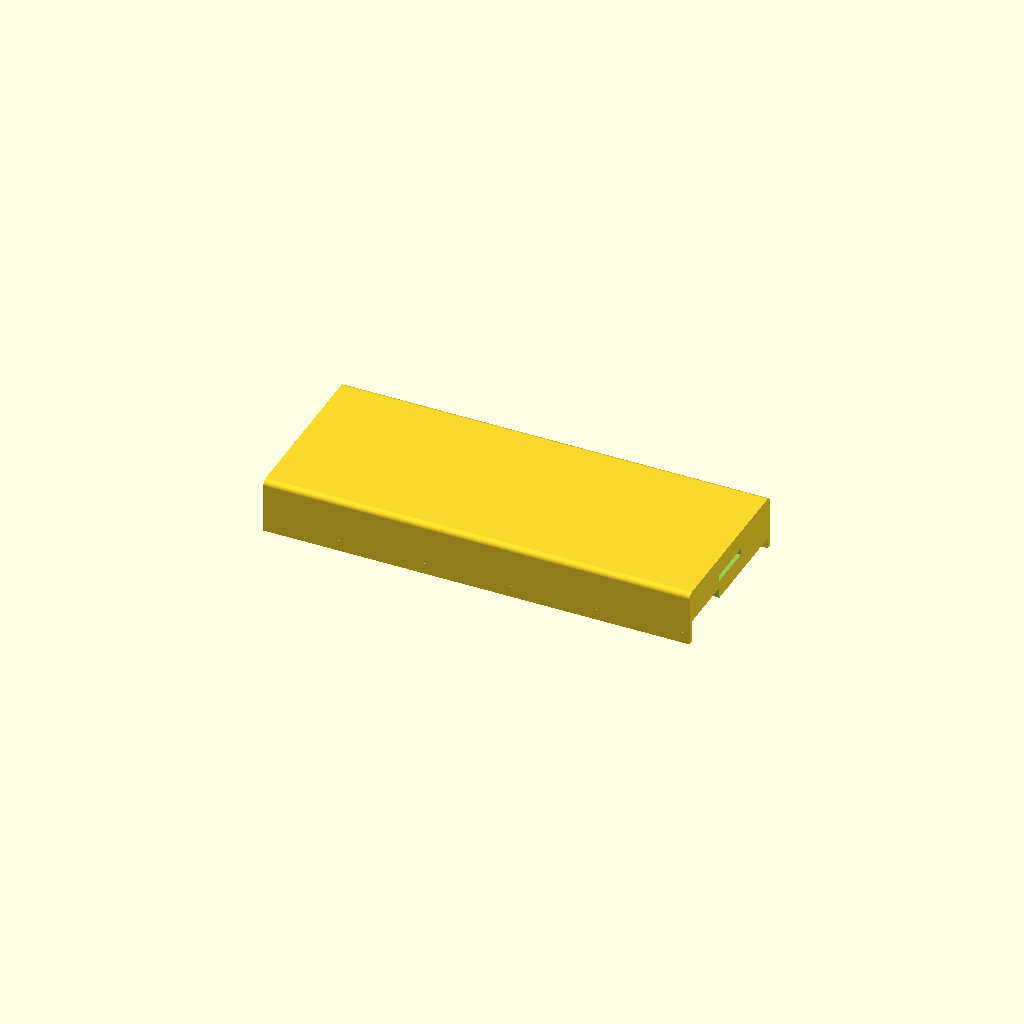
Cell 1: rendered with the file's own defaults.
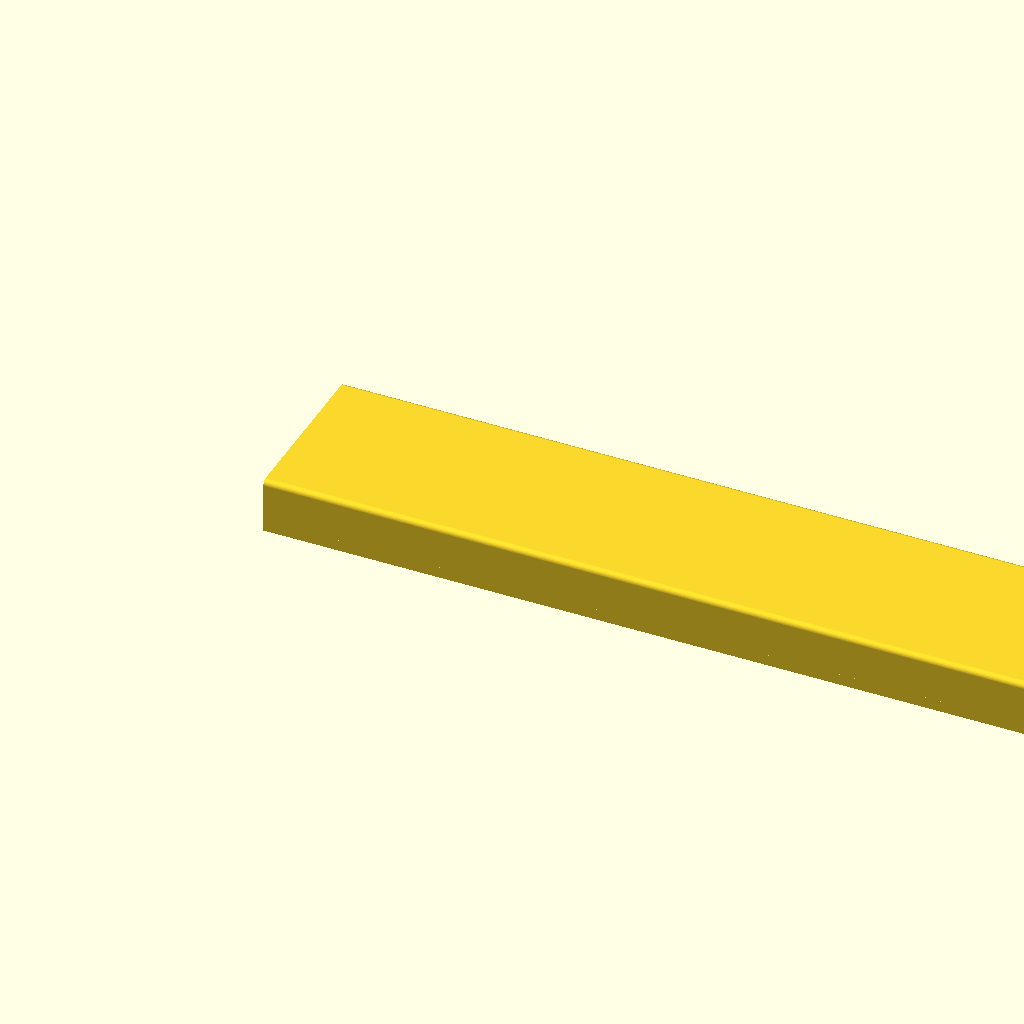
Cell 2: the same model with laenge = 460.
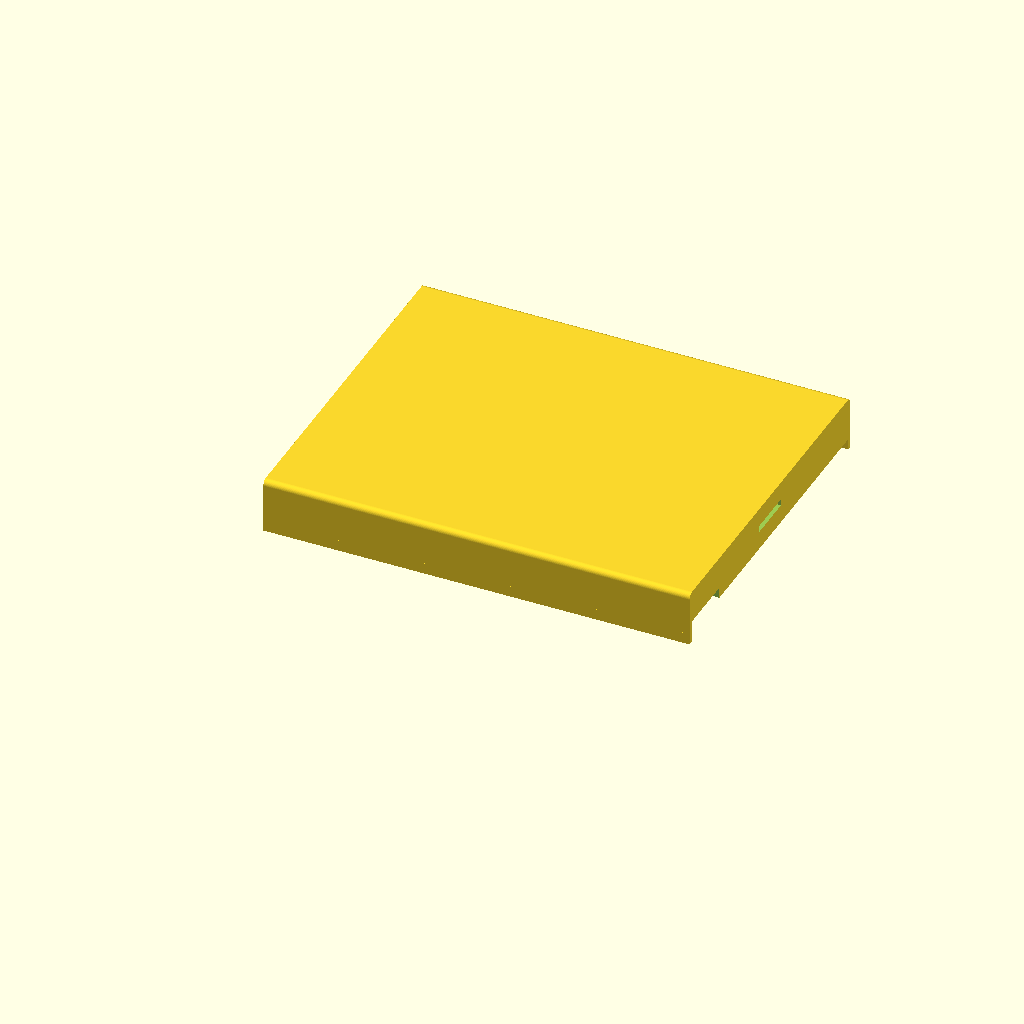
Cell 3: breite = 186 (everything else at default).
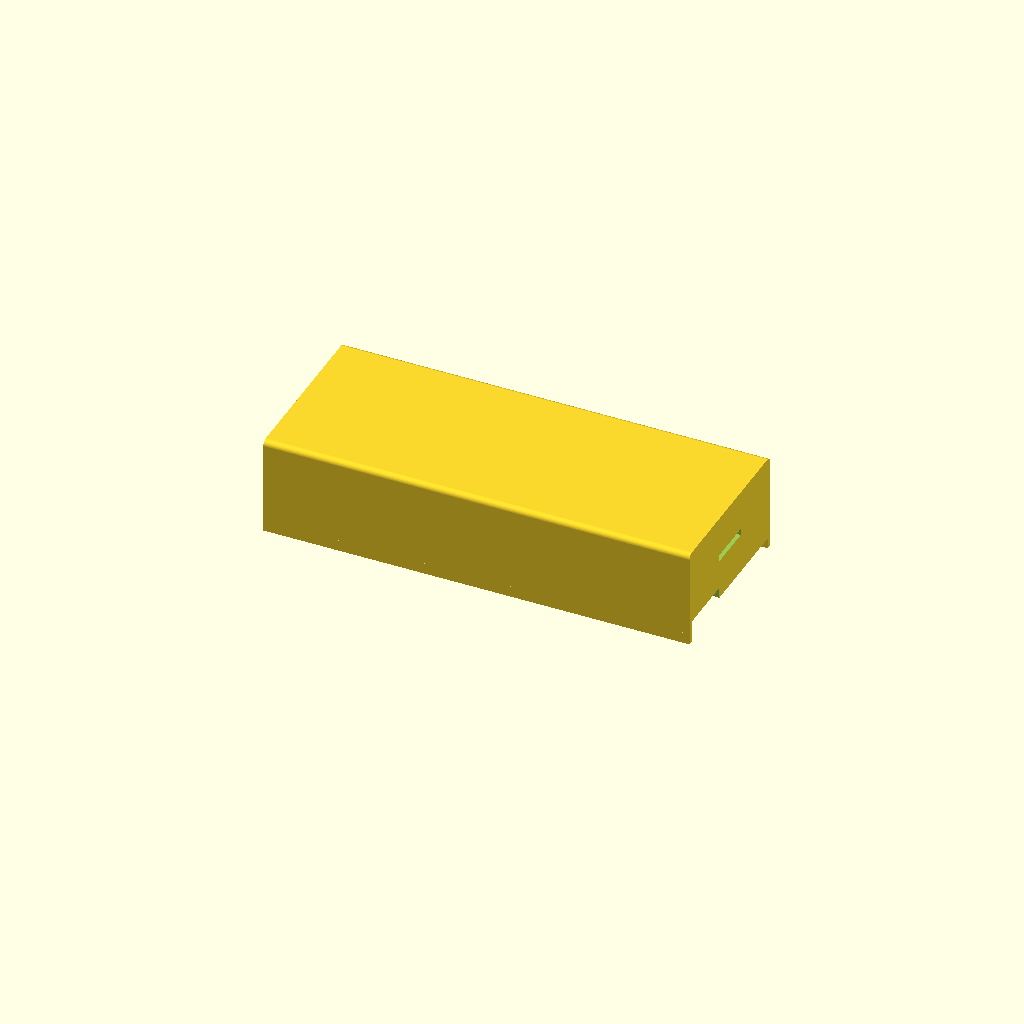
Cell 4: hoehe = 47.2 (everything else at default).
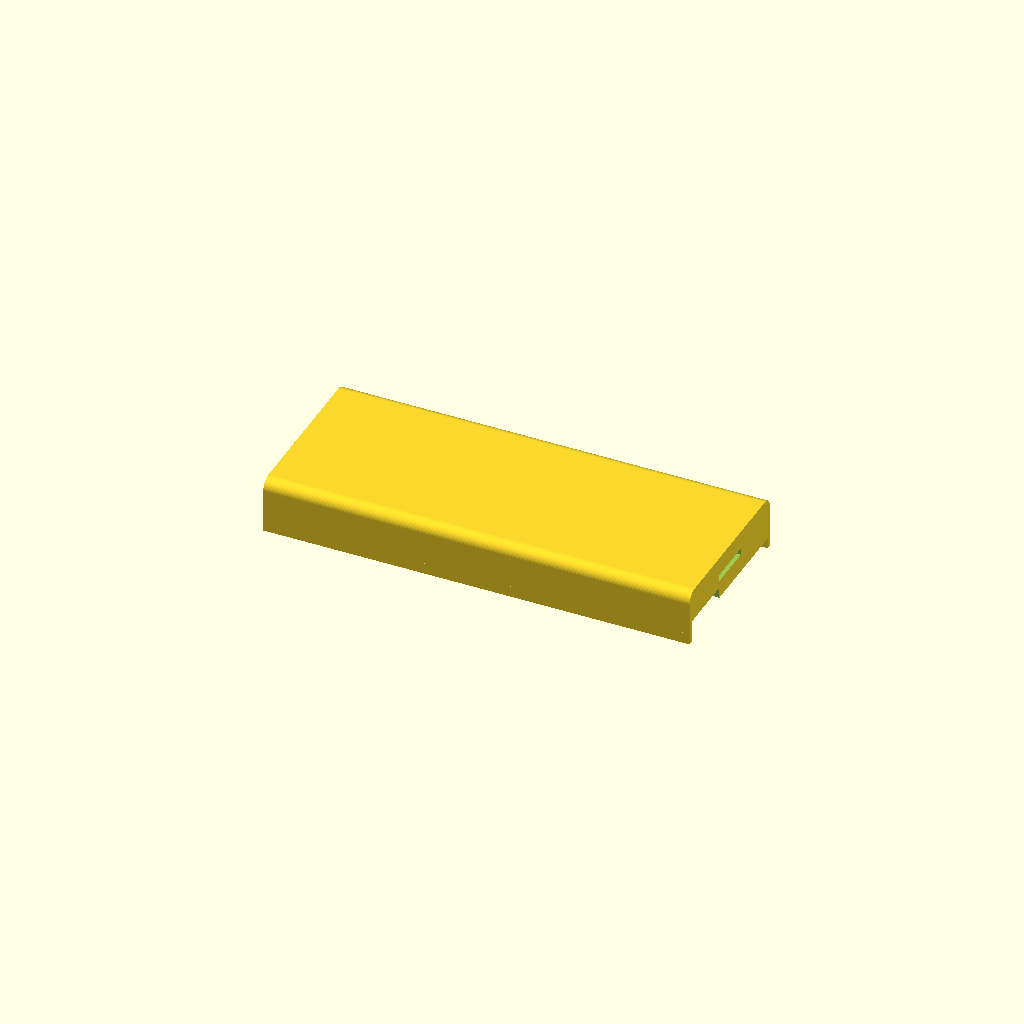
Cell 5: the same model with r = 6.
All cells are drawn from one camera (rotation 55°, 0°, 25°, orthographic, colour scheme Cornfield), so only the parameter changes between them.
The OpenSCAD source (enclosure/abdeckung_seg2_v3.scad):
// Abdeckung R730 — Segment 2 (Mitte) v3
// Sattel-Profil: beide Seiten 6mm heruntergezogen
// Y=0-Seite: Rack-Ear Absatz 31×6mm
// Y=88-Seite: Gegenrand 2.5mm × 6mm
// ——————————————————————————————————————————

$fn = 64;

laenge  = 230;
breite  = 93;    // 88mm Innenmaß + 2× 2.5mm Gegenrand
hoehe   = 23.6;
r       = 3;      // Rundungsradius Oberkanten

// Absatz (Rack-Ear)
absatz_y = 31;
absatz_z = 6;

// Gegenrand
rand_staerke = 2.5;
rand_tiefe   = 6;

// Feder
nf_breite  = 25;
nf_hoehe   = 3;
nf_tiefe   = 5;
nf_y       = (breite - nf_breite) / 2;
nf_z       = (hoehe  - nf_hoehe)  / 2;

// Nut
nut_breite = nf_breite + 0.6;
nut_hoehe  = nf_hoehe  + 0.6;
nut_tiefe  = nf_tiefe  + 1;
nut_y      = (breite - nut_breite) / 2;
nut_z      = (hoehe  - nut_hoehe)  / 2;

module grundkoerper() {
    hull() {
        // Bodenfläche — eckig (Druckqualität)
        cube([laenge, breite, 0.01]);

        // Oberkante Y=0
        translate([0, r, hoehe - r])
            rotate([0, 90, 0])
            cylinder(r=r, h=laenge);

        // Oberkante Y=breite
        translate([0, breite - r, hoehe - r])
            rotate([0, 90, 0])
            cylinder(r=r, h=laenge);
    }
}

difference() {
    union() {
        grundkoerper();

        // ——— Gegenrand Y=0-Seite ———
        translate([0, 0, -rand_tiefe])
            cube([laenge, rand_staerke, rand_tiefe + 0.01]);

        // ——— Gegenrand Y=breite-Seite ———
        translate([0, breite - rand_staerke, -rand_tiefe])
            cube([laenge, rand_staerke, rand_tiefe + 0.01]);

        // ——— Feder vorne (X=0) → ragt in -X, Richtung Seg1 ———
        translate([-nf_tiefe, nf_y, nf_z])
            cube([nf_tiefe, nf_breite, nf_hoehe]);
    }

    // ——— Absatz: Rack-Ear (Y=0-Seite) ———
    // Beginnt bei Y=rand_staerke — hängende Wand (Y=0..2.5) NICHT berührt
    // Ghost Wall strukturell ausgeschlossen
    translate([-1, rand_staerke, -1])
        cube([laenge+2, absatz_y+1, absatz_z+1]);

    // ——— Nut hinten (X=230) → nimmt Feder von Seg3 auf ———
    translate([laenge-nf_tiefe, nut_y, nut_z])
        cube([nut_tiefe, nut_breite, nut_hoehe]);

    // ——— Shoulder Screw Vertiefung Knopf 2 ———
    // 244.5mm ab Vorderkante → 14.5mm in Seg2 → X = 230-14.5 = 215.5mm
    translate([215.5, 93-31.5, -1])
        cylinder(r=4.25, h=3.5+1);

    // ——— Shoulder Screw Vertiefung Knopf 3 ———
    // 396.5mm ab Vorderkante → 166.5mm in Seg2 → X = 230-166.5 = 63.5mm
    translate([63.5, 93-31.5, -1])
        cylinder(r=4.25, h=3.5+1);
}

echo("Segment 2 — Mitte v3");
echo("Außenbreite:", breite, "mm — Innenmaß: 88mm — je 2.5mm Gegenrand");
echo("Absatz Rack-Ear beginnt bei Y=", rand_staerke, "— kein Ghost Wall");
Customizer parameters (derived from the source; name, type, default, range or options):
laenge: number, default 230
breite: number, default 93
hoehe: number, default 23.6
r: number, default 3
absatz_y: number, default 31
absatz_z: number, default 6
rand_staerke: number, default 2.5
rand_tiefe: number, default 6
nf_breite: number, default 25
nf_hoehe: number, default 3
nf_tiefe: number, default 5
